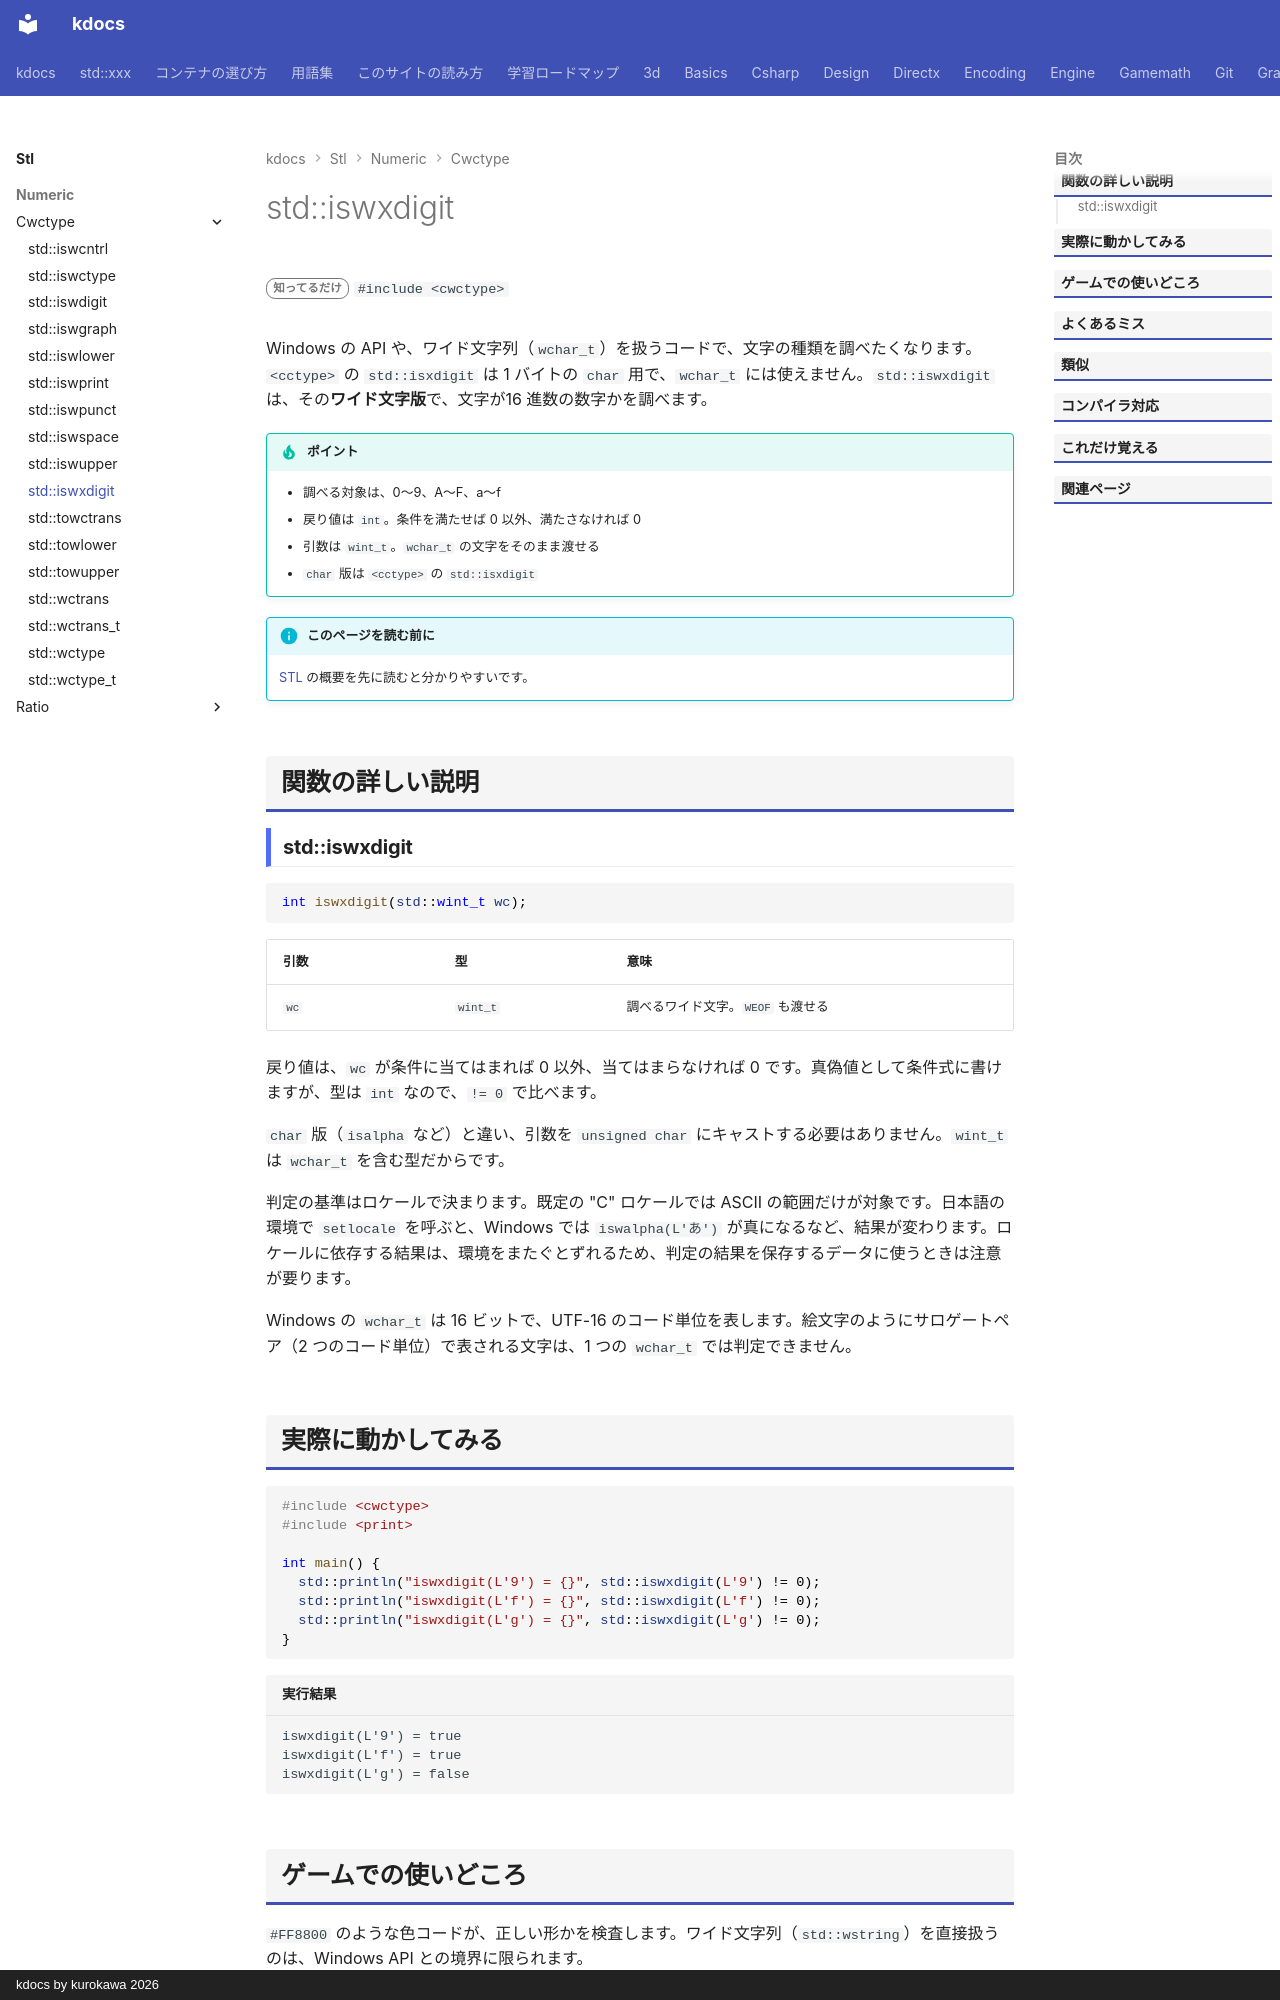

repository: qwzxdf/kdocs · page: stl/numeric/cwctype/iswxdigit/index.html · generator: mkdocs · copyright: kdocs by kurokawa 2026

---
title: std::iswxdigit
summary: "ワイド文字が 16 進数の数字かを調べる。"
order: 900
group: <cwctype> のワイド文字の判定・変換
tags:
  - 数値
---

# std::iswxdigit

<div class="page-badges" markdown>
<span class="rank rank-rare">知ってるだけ</span>
`#include <cwctype>`
</div>

Windows の API や、ワイド文字列（`wchar_t`）を扱うコードで、文字の種類を調べたくなります。`<cctype>` の `std::isxdigit` は 1 バイトの `char` 用で、`wchar_t` には使えません。`std::iswxdigit` は、その<strong>ワイド文字版</strong>で、文字が16 進数の数字かを調べます。

!!! tip "ポイント"
    - 調べる対象は、0〜9、A〜F、a〜f
    - 戻り値は `int`。条件を満たせば 0 以外、満たさなければ 0
    - 引数は `wint_t`。`wchar_t` の文字をそのまま渡せる
    - `char` 版は `<cctype>` の `std::isxdigit`

!!! info "このページを読む前に"
    [STL](../../index.md) の概要を先に読むと分かりやすいです。

## 関数の詳しい説明

### std::iswxdigit {#iswxdigit}

```cpp
int iswxdigit(std::wint_t wc);
```

| 引数 | 型 | 意味 |
| --- | --- | --- |
| `wc` | `wint_t` | 調べるワイド文字。`WEOF` も渡せる |

戻り値は、`wc` が条件に当てはまれば 0 以外、当てはまらなければ 0 です。真偽値として条件式に書けますが、型は `int` なので、`!= 0` で比べます。

`char` 版（`isalpha` など）と違い、引数を `unsigned char` にキャストする必要はありません。`wint_t` は `wchar_t` を含む型だからです。

判定の基準はロケールで決まります。既定の "C" ロケールでは ASCII の範囲だけが対象です。日本語の環境で `setlocale` を呼ぶと、Windows では `iswalpha(L'あ')` が真になるなど、結果が変わります。ロケールに依存する結果は、環境をまたぐとずれるため、判定の結果を保存するデータに使うときは注意が要ります。

Windows の `wchar_t` は 16 ビットで、UTF-16 のコード単位を表します。絵文字のようにサロゲートペア（2 つのコード単位）で表される文字は、1 つの `wchar_t` では判定できません。
